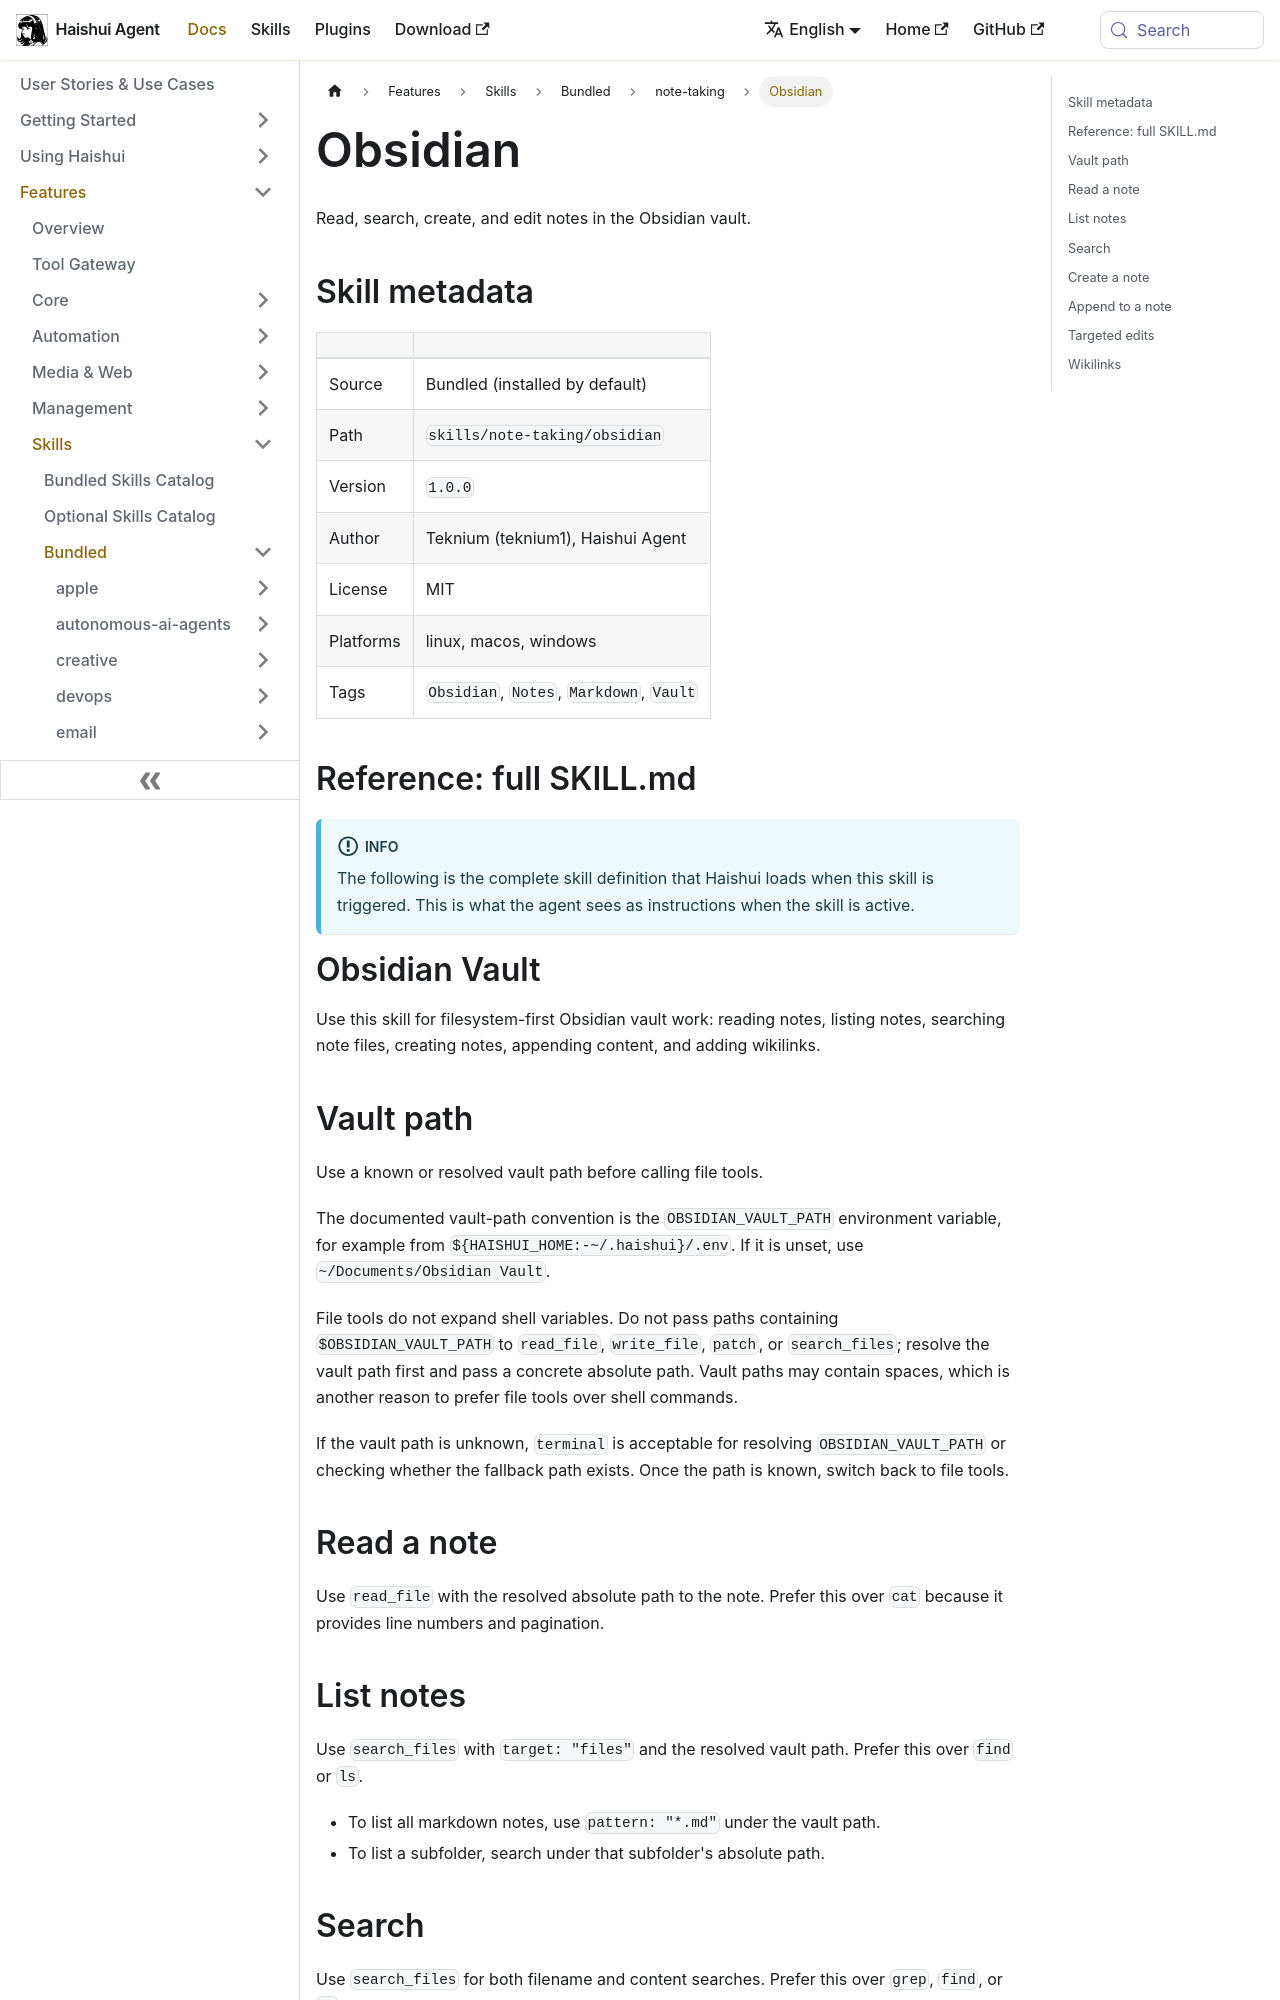

repository: aiqinghaiwork163/haishui-agent · page: docs/user-guide/skills/bundled/note-taking/note-taking-obsidian/index.html · generator: docusaurus

---
title: "Obsidian — Read, search, create, and edit notes in the Obsidian vault"
sidebar_label: "Obsidian"
description: "Read, search, create, and edit notes in the Obsidian vault"
---

{/* This page is auto-generated from the skill's SKILL.md by website/scripts/generate-skill-docs.py. Edit the source SKILL.md, not this page. */}

# Obsidian

Read, search, create, and edit notes in the Obsidian vault.

## Skill metadata

| | |
|---|---|
| Source | Bundled (installed by default) |
| Path | `skills/note-taking/obsidian` |
| Version | `1.0.0` |
| Author | Teknium (teknium1), Haishui Agent |
| License | MIT |
| Platforms | linux, macos, windows |
| Tags | `Obsidian`, `Notes`, `Markdown`, `Vault` |

## Reference: full SKILL.md

:::info
The following is the complete skill definition that Haishui loads when this skill is triggered. This is what the agent sees as instructions when the skill is active.
:::

# Obsidian Vault

Use this skill for filesystem-first Obsidian vault work: reading notes, listing notes, searching note files, creating notes, appending content, and adding wikilinks.

## Vault path

Use a known or resolved vault path before calling file tools.

The documented vault-path convention is the `OBSIDIAN_VAULT_PATH` environment variable, for example from `${HAISHUI_HOME:-~/.haishui}/.env`. If it is unset, use `~/Documents/Obsidian Vault`.

File tools do not expand shell variables. Do not pass paths containing `$OBSIDIAN_VAULT_PATH` to `read_file`, `write_file`, `patch`, or `search_files`; resolve the vault path first and pass a concrete absolute path. Vault paths may contain spaces, which is another reason to prefer file tools over shell commands.

If the vault path is unknown, `terminal` is acceptable for resolving `OBSIDIAN_VAULT_PATH` or checking whether the fallback path exists. Once the path is known, switch back to file tools.

## Read a note

Use `read_file` with the resolved absolute path to the note. Prefer this over `cat` because it provides line numbers and pagination.
